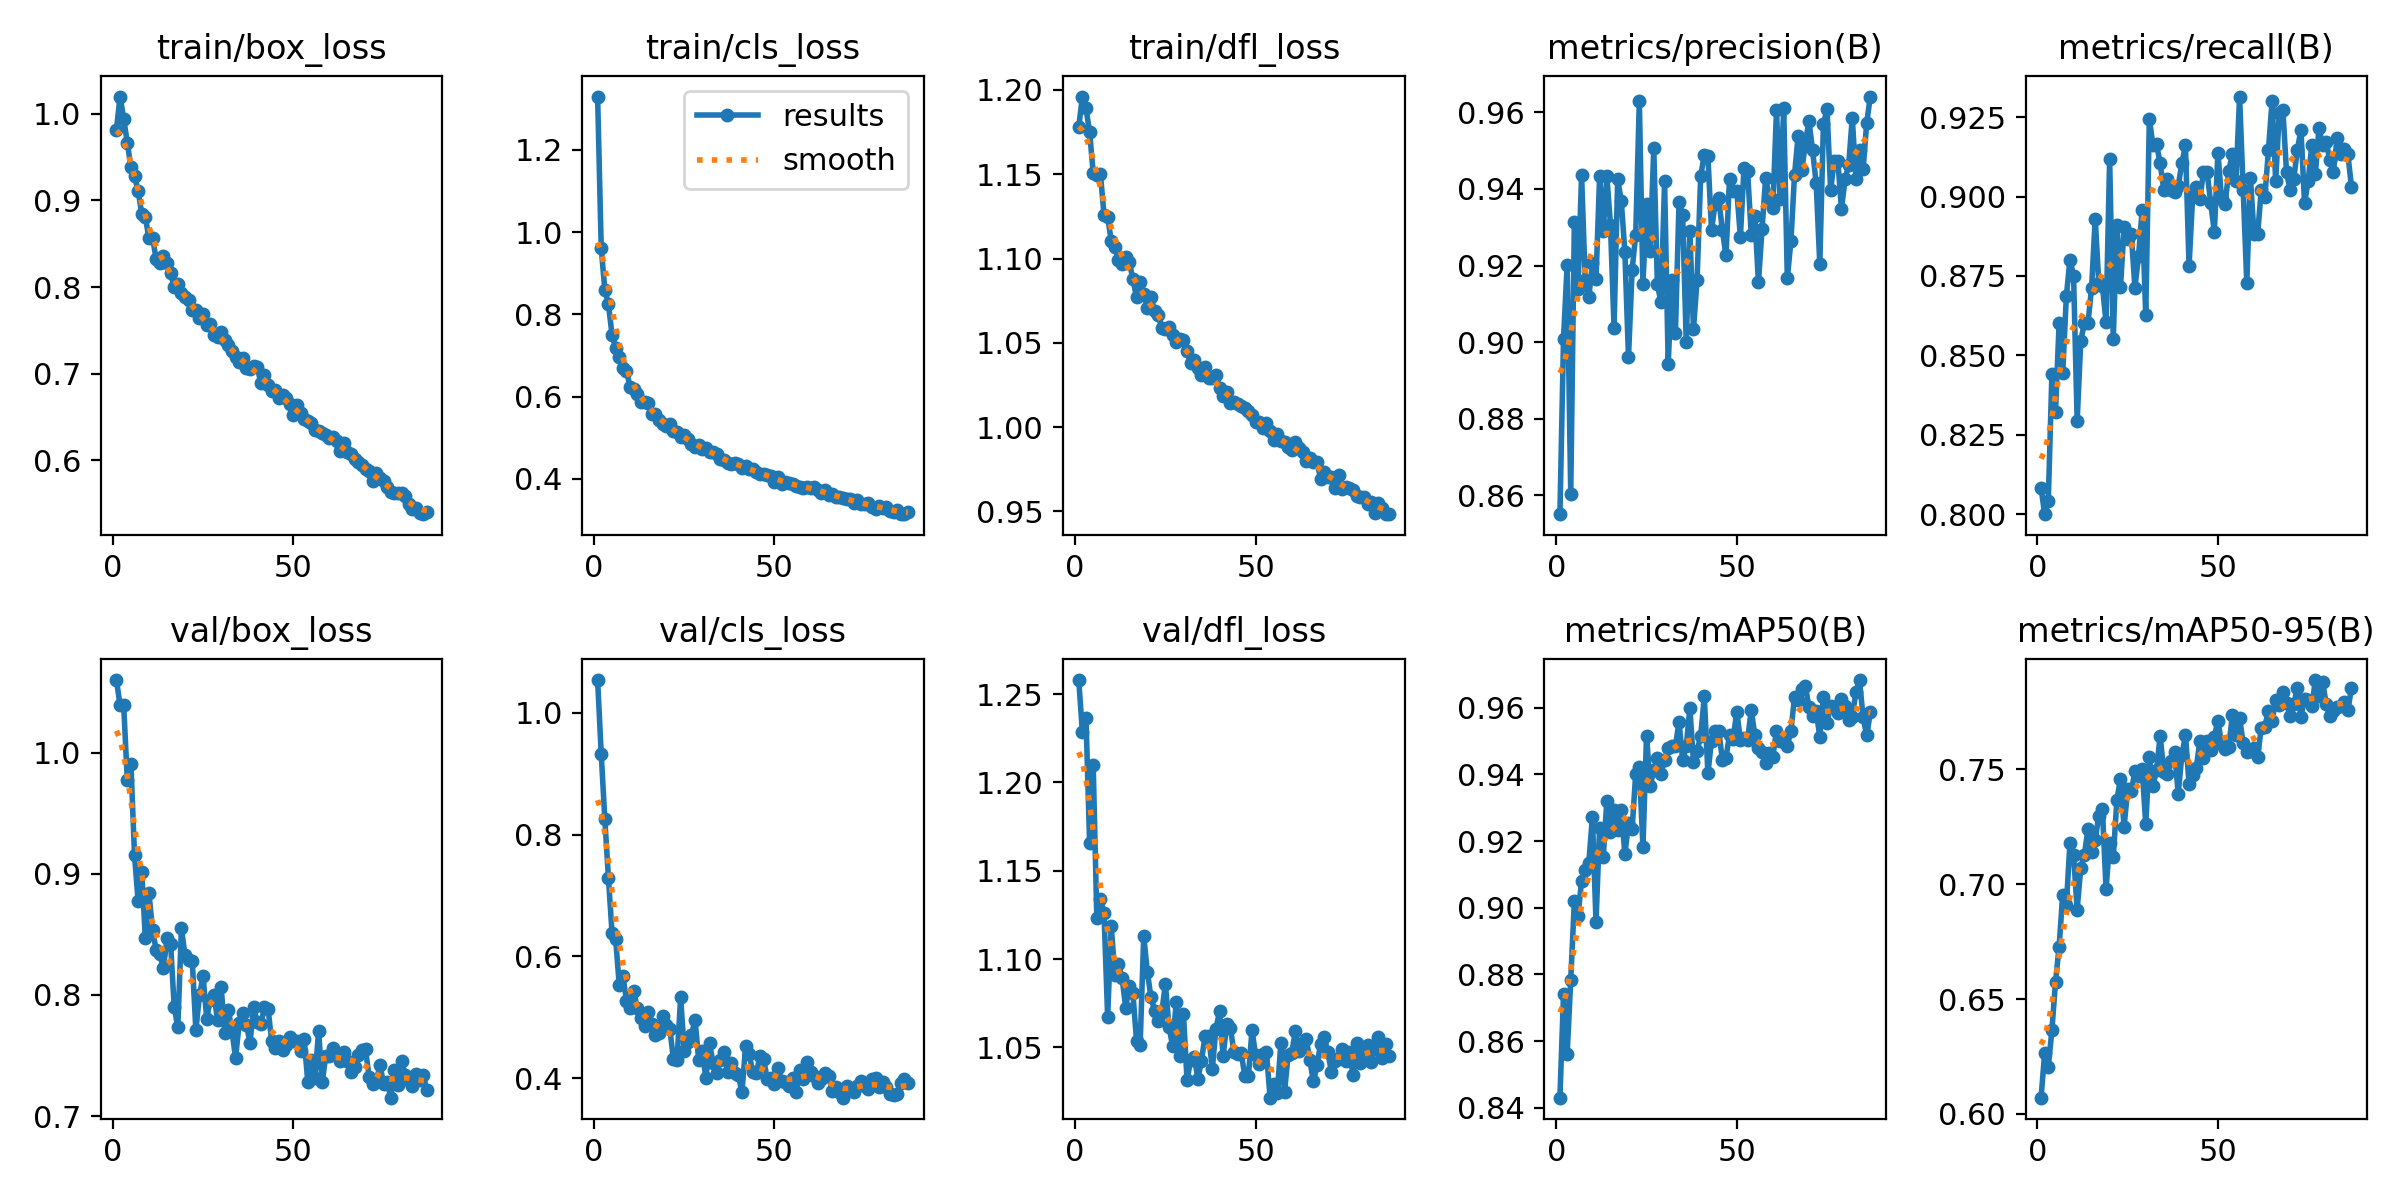

The file beside this chart, header and first rows:
epoch, time, train/box_loss, train/cls_loss, train/dfl_loss, metrics/precision(B), metrics/recall(B), metrics/mAP50(B), metrics/mAP50-95(B), val/box_loss, val/cls_loss, val/dfl_loss, lr/pg0, lr/pg1, lr/pg2
1, 41.35, 0.9819, 1.33, 1.178, 0.855, 0.8083, 0.843, 0.607, 1.06, 1.054, 1.258, 0.0006655, 0.0006655, 0.0006655
2, 76.8, 1.02, 0.9609, 1.196, 0.9009, 0.8, 0.874, 0.6266, 1.039, 0.9324, 1.228, 0.001319, 0.001319, 0.001319
3, 108.9, 0.9943, 0.8596, 1.189, 0.9201, 0.8042, 0.856, 0.6204, 1.039, 0.825, 1.237, 0.001959, 0.001959, 0.001959
4, 143.2, 0.9666, 0.8246, 1.175, 0.8603, 0.844, 0.8784, 0.6364, 0.9774, 0.7287, 1.166, 0.001941, 0.001941, 0.001941
5, 174.8, 0.9391, 0.7497, 1.151, 0.9314, 0.8322, 0.9019, 0.6574, 0.9909, 0.638, 1.21, 0.001921, 0.001921, 0.001921
6, 206.5, 0.9284, 0.7183, 1.15, 0.9139, 0.8601, 0.8975, 0.6728, 0.9154, 0.628, 1.123, 0.001901, 0.001901, 0.001901
7, 237.5, 0.911, 0.6966, 1.15, 0.9437, 0.8444, 0.908, 0.6955, 0.8771, 0.5525, 1.134, 0.001881, 0.001881, 0.001881
8, 268.9, 0.8849, 0.6701, 1.126, 0.9162, 0.8685, 0.9112, 0.6907, 0.9018, 0.5676, 1.126, 0.001861, 0.001861, 0.001861
9, 300.5, 0.8805, 0.6626, 1.125, 0.9116, 0.8802, 0.9134, 0.718, 0.8467, 0.5273, 1.067, 0.001842, 0.001842, 0.001842
10, 332.5, 0.8565, 0.6233, 1.11, 0.9205, 0.8751, 0.9272, 0.7129, 0.884, 0.5147, 1.119, 0.001822, 0.001822, 0.001822
11, 363.2, 0.8568, 0.6189, 1.107, 0.9164, 0.8294, 0.8957, 0.6889, 0.8534, 0.5428, 1.091, 0.001802, 0.001802, 0.001802
12, 394.5, 0.8323, 0.6052, 1.099, 0.9433, 0.8546, 0.924, 0.7072, 0.837, 0.5146, 1.097, 0.001782, 0.001782, 0.001782
13, 425.1, 0.828, 0.588, 1.097, 0.9291, 0.8601, 0.9151, 0.7129, 0.8336, 0.499, 1.089, 0.001762, 0.001762, 0.001762
14, 455.8, 0.8358, 0.5875, 1.101, 0.9434, 0.8601, 0.932, 0.724, 0.8219, 0.4861, 1.073, 0.001743, 0.001743, 0.001743
15, 486.6, 0.8283, 0.5833, 1.098, 0.9307, 0.8713, 0.9226, 0.7139, 0.8469, 0.5082, 1.084, 0.001723, 0.001723, 0.001723
16, 517.1, 0.8159, 0.5583, 1.088, 0.9038, 0.893, 0.9294, 0.7193, 0.8422, 0.4896, 1.081, 0.001703, 0.001703, 0.001703
17, 547.3, 0.8001, 0.5572, 1.077, 0.9426, 0.8727, 0.9232, 0.7298, 0.7897, 0.47, 1.054, 0.001683, 0.001683, 0.001683
18, 578.4, 0.8035, 0.5442, 1.086, 0.9369, 0.8717, 0.9293, 0.7326, 0.7734, 0.4735, 1.051, 0.001663, 0.001663, 0.001663
19, 609.4, 0.7928, 0.533, 1.079, 0.9234, 0.8604, 0.916, 0.6978, 0.8548, 0.5016, 1.113, 0.001644, 0.001644, 0.001644
20, 641, 0.7884, 0.5281, 1.07, 0.896, 0.9119, 0.9253, 0.7181, 0.8326, 0.4867, 1.093, 0.001624, 0.001624, 0.001624
21, 673.8, 0.7855, 0.5335, 1.077, 0.9188, 0.8551, 0.9236, 0.7117, 0.8287, 0.4814, 1.078, 0.001604, 0.001604, 0.001604
22, 706.9, 0.773, 0.517, 1.069, 0.9281, 0.8909, 0.9402, 0.7366, 0.8279, 0.4311, 1.071, 0.001584, 0.001584, 0.001584
23, 738.9, 0.7732, 0.5128, 1.066, 0.9629, 0.8714, 0.9423, 0.746, 0.7708, 0.4297, 1.065, 0.001564, 0.001564, 0.001564
24, 769.6, 0.764, 0.5012, 1.059, 0.9152, 0.8903, 0.9181, 0.7249, 0.7996, 0.5324, 1.07, 0.001545, 0.001545, 0.001545
25, 802.4, 0.7684, 0.5077, 1.058, 0.9359, 0.8867, 0.9516, 0.7414, 0.8154, 0.445, 1.086, 0.001525, 0.001525, 0.001525
26, 833.7, 0.7559, 0.4965, 1.059, 0.9238, 0.8881, 0.9366, 0.7404, 0.7803, 0.4588, 1.061, 0.001505, 0.001505, 0.001505
27, 865, 0.7574, 0.4849, 1.055, 0.9506, 0.8713, 0.9412, 0.7492, 0.7961, 0.4711, 1.051, 0.001485, 0.001485, 0.001485
28, 895.8, 0.7444, 0.4782, 1.051, 0.915, 0.8811, 0.9449, 0.7471, 0.8001, 0.4954, 1.076, 0.001465, 0.001465, 0.001465
29, 926.7, 0.7423, 0.4819, 1.052, 0.9104, 0.8956, 0.9401, 0.7504, 0.7792, 0.4302, 1.045, 0.001446, 0.001446, 0.001446
30, 958.4, 0.7482, 0.4734, 1.051, 0.942, 0.8626, 0.9443, 0.7262, 0.8067, 0.4448, 1.069, 0.001426, 0.001426, 0.001426
31, 989.8, 0.7387, 0.4741, 1.045, 0.8942, 0.9245, 0.9479, 0.7553, 0.7684, 0.3994, 1.031, 0.001406, 0.001406, 0.001406
32, 1021, 0.7331, 0.4645, 1.038, 0.9161, 0.9161, 0.9486, 0.7427, 0.7876, 0.4572, 1.043, 0.001386, 0.001386, 0.001386
33, 1052, 0.7266, 0.4658, 1.04, 0.9022, 0.9164, 0.9484, 0.7499, 0.7698, 0.4244, 1.045, 0.001366, 0.001366, 0.001366
34, 1083, 0.7188, 0.4606, 1.035, 0.9367, 0.9104, 0.9557, 0.7647, 0.748, 0.4091, 1.032, 0.001347, 0.001347, 0.001347
35, 1113, 0.7139, 0.4483, 1.031, 0.9333, 0.9021, 0.9444, 0.7488, 0.7767, 0.4303, 1.042, 0.001327, 0.001327, 0.001327
36, 1144, 0.7185, 0.4456, 1.036, 0.8999, 0.9055, 0.9484, 0.7481, 0.7848, 0.4423, 1.057, 0.001307, 0.001307, 0.001307
37, 1174, 0.7063, 0.4394, 1.029, 0.929, 0.9021, 0.9599, 0.7536, 0.7755, 0.4103, 1.056, 0.001287, 0.001287, 0.001287
38, 1204, 0.7052, 0.4356, 1.029, 0.9033, 0.9015, 0.9438, 0.7574, 0.7605, 0.4244, 1.038, 0.001267, 0.001267, 0.001267
39, 1235, 0.7087, 0.4395, 1.031, 0.9163, 0.9034, 0.9471, 0.7395, 0.7897, 0.4078, 1.061, 0.001248, 0.001248, 0.001248
40, 1266, 0.7079, 0.437, 1.023, 0.9433, 0.9105, 0.9513, 0.7562, 0.7775, 0.4044, 1.07, 0.001228, 0.001228, 0.001228
41, 1296, 0.6891, 0.4255, 1.019, 0.9489, 0.9161, 0.9633, 0.7649, 0.7756, 0.377, 1.045, 0.001208, 0.001208, 0.001208
42, 1327, 0.6979, 0.4301, 1.021, 0.9486, 0.8781, 0.9403, 0.7438, 0.7897, 0.4531, 1.063, 0.001188, 0.001188, 0.001188
43, 1358, 0.6873, 0.4247, 1.014, 0.9293, 0.9002, 0.9501, 0.7478, 0.7887, 0.439, 1.061, 0.001168, 0.001168, 0.001168
44, 1388, 0.6804, 0.4239, 1.015, 0.9362, 0.9029, 0.9531, 0.7507, 0.7617, 0.4095, 1.047, 0.001149, 0.001149, 0.001149
45, 1419, 0.6814, 0.4157, 1.014, 0.9375, 0.8993, 0.9531, 0.7625, 0.7563, 0.4086, 1.046, 0.001129, 0.001129, 0.001129
46, 1449, 0.6715, 0.4129, 1.012, 0.9293, 0.9077, 0.9444, 0.755, 0.7618, 0.4368, 1.047, 0.001109, 0.001109, 0.001109
47, 1480, 0.6753, 0.4113, 1.012, 0.9226, 0.9077, 0.945, 0.7624, 0.7549, 0.4306, 1.034, 0.001089, 0.001089, 0.001089
48, 1511, 0.6718, 0.4092, 1.009, 0.9427, 0.8979, 0.9518, 0.7584, 0.7588, 0.3989, 1.034, 0.001069, 0.001069, 0.001069
49, 1542, 0.665, 0.4077, 1.007, 0.9394, 0.8889, 0.9507, 0.7643, 0.7648, 0.4006, 1.06, 0.00105, 0.00105, 0.00105
50, 1572, 0.6519, 0.3929, 1.003, 0.9396, 0.9138, 0.9588, 0.7713, 0.7619, 0.3908, 1.045, 0.00103, 0.00103, 0.00103
51, 1603, 0.6643, 0.4056, 1.003, 0.9275, 0.8993, 0.9504, 0.7613, 0.7622, 0.4159, 1.041, 0.00101, 0.00101, 0.00101
52, 1633, 0.6543, 0.3876, 0.9993, 0.9455, 0.8978, 0.9509, 0.7588, 0.7533, 0.3948, 1.046, 0.0009902, 0.0009902, 0.0009902
53, 1664, 0.6479, 0.3911, 1.002, 0.9447, 0.908, 0.9504, 0.7599, 0.7636, 0.3938, 1.047, 0.0009704, 0.0009704, 0.0009704
54, 1695, 0.6448, 0.3902, 0.9978, 0.928, 0.9133, 0.9592, 0.7737, 0.7281, 0.3868, 1.021, 0.0009506, 0.0009506, 0.0009506
55, 1726, 0.6427, 0.3886, 0.9925, 0.9329, 0.9049, 0.9518, 0.7652, 0.7464, 0.4008, 1.029, 0.0009308, 0.0009308, 0.0009308
56, 1757, 0.6352, 0.383, 0.9961, 0.9156, 0.9315, 0.9478, 0.7724, 0.7314, 0.3772, 1.024, 0.000911, 0.000911, 0.000911
57, 1788, 0.6343, 0.3802, 0.9918, 0.9295, 0.9021, 0.9468, 0.7613, 0.7701, 0.4139, 1.053, 0.0008912, 0.0008912, 0.0008912
58, 1818, 0.6316, 0.3782, 0.9908, 0.943, 0.8727, 0.9435, 0.7578, 0.7281, 0.3993, 1.025, 0.0008714, 0.0008714, 0.0008714
59, 1849, 0.6296, 0.3806, 0.9881, 0.9377, 0.906, 0.9465, 0.7582, 0.7498, 0.4266, 1.046, 0.0008516, 0.0008516, 0.0008516
60, 1880, 0.6261, 0.3779, 0.9862, 0.9351, 0.8881, 0.9453, 0.7592, 0.7499, 0.4102, 1.047, 0.0008318, 0.0008318, 0.0008318
... 27 more rows
